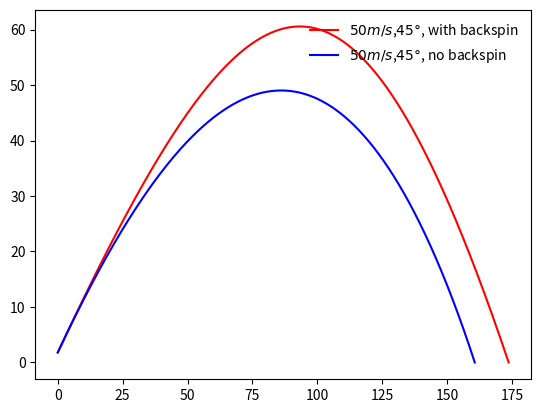

Here is the Python script that generated this plot:
# -*- coding: utf-8 -*-
"""
Created on Sun May 01 11:08:23 2016

@author: 抽抽
"""

import math
import matplotlib.pyplot as plt
# import modules above
g=9.8
omega=4000*math.pi/60
vd=35
v_wind=3
Delta=5
S0m=0.00041
# B2m=0.00004
# y_zero=10000
# a=0.0065
# T0=300
# alpha=2.5
# set constants above
class baseball:
    "the simplest model with no air drag, no air density variance, no probability distribution"
    # initialize variables    
    def __init__(self,v0,theta,yFinal=0):
        self.x0=0
        self.y0=1.8
        self.yFinal=yFinal
        self.v0=v0
        self.Theta=theta
        self.theta=theta*math.pi/180
        self.vx0=self.v0*math.cos(self.theta)
        self.vy0=self.v0*math.sin(self.theta)
        self.dt=0.01
        return None
    # external force other than gravity, no force in simplest case        
    
    def B2m(self,v):
        return 0.0039+0.0058/(1+math.exp(v-vd/Delta))
    def F(self,vx,vy):
        vxy=math.sqrt(vx**2+vy**2)
        Fx=-self.B2m(vxy)*math.sqrt((vx-v_wind)**2+vy**2)*(vx-v_wind)-S0m*omega*vy
        Fy=-self.B2m(vxy)*math.sqrt((vx-v_wind)**2+vy**2)*vy+S0m*omega*vx
        return Fx,Fy
    # calculate the flying trajactory
    def fly(self):
        self.X=[self.x0]
        self.Y=[self.y0]
        self.Vx=[self.vx0]
        self.Vy=[self.vy0]
        self.T=[0]
        while not (self.Y[-1]<self.yFinal and self.Vy[-1]<0):
            newVx=self.Vx[-1]+self.F(vx=self.Vx[-1],vy=self.Vy[-1])[0]*self.dt
            newVy=self.Vy[-1]-g*self.dt+self.F(self.Vx[-1],self.Vy[-1])[1]*self.dt
            self.Vx.append(newVx)
            self.Vy.append(newVy)
            meanVx=0.5*(self.Vx[-1]+self.Vx[-2])
            meanVy=0.5*(self.Vy[-1]+self.Vy[-2])
#            meanV=math.sqrt(meanVx**2+meanVy**2) # not used in Cannon0 because there is no air drag
            newX=self.X[-1]+meanVx*self.dt
            newY=self.Y[-1]+meanVy*self.dt
            self.X.append(newX)
            self.Y.append(newY)
        # fix the final landing coordinate        
#        r=-self.Y[-2]/self.Y[-1]
        self.X[-1]=((self.Y[-2]-self.yFinal)*self.X[-1]+(self.yFinal-self.Y[-1])*self.X[-2])/(self.Y[-2]-self.Y[-1])
        self.Y[-1]=self.yFinal
        return 0
    # get the final distance shells can reach
    def distance(self):
        return self.X[-1]
    def height(self):
        return max(self.Y)
    # represent trajectory 
    def plot(self, color):
        plt.plot(self.X,self.Y,color,label="$%dm/s$,$%d\degree$, with backspin"%(self.v0,self.Theta))
        return 0

class baseball1(baseball):
    "the second simplest model with no air drag under constant air density, no probability distribution"    
    # external force other than gravity        
    def F(self,vx,vy,y=1):
        vxy=math.sqrt(vx**2+vy**2)
        Fx=-self.B2m(vxy)*math.sqrt((vx-v_wind)**2+vy**2)*(vx-v_wind)
        Fy=-self.B2m(vxy)*math.sqrt((vx-v_wind)**2+vy**2)*vy
        return Fx,Fy
    def plot(self, color):
        plt.plot(self.X,self.Y,color,label="$%dm/s$,$%d\degree$, no backspin"%(self.v0,self.Theta))
        return 0
        
# select the angle casting the largest distance
A=baseball(50,45)
A.fly()
A.plot('red')

A=baseball1(50,45)
A.fly()
A.plot('blue')
plt.legend(loc='upper right',frameon=False)
plt.show()

#print A.distance()
#print B.distance()
#print C.distance()
#print D.distance()